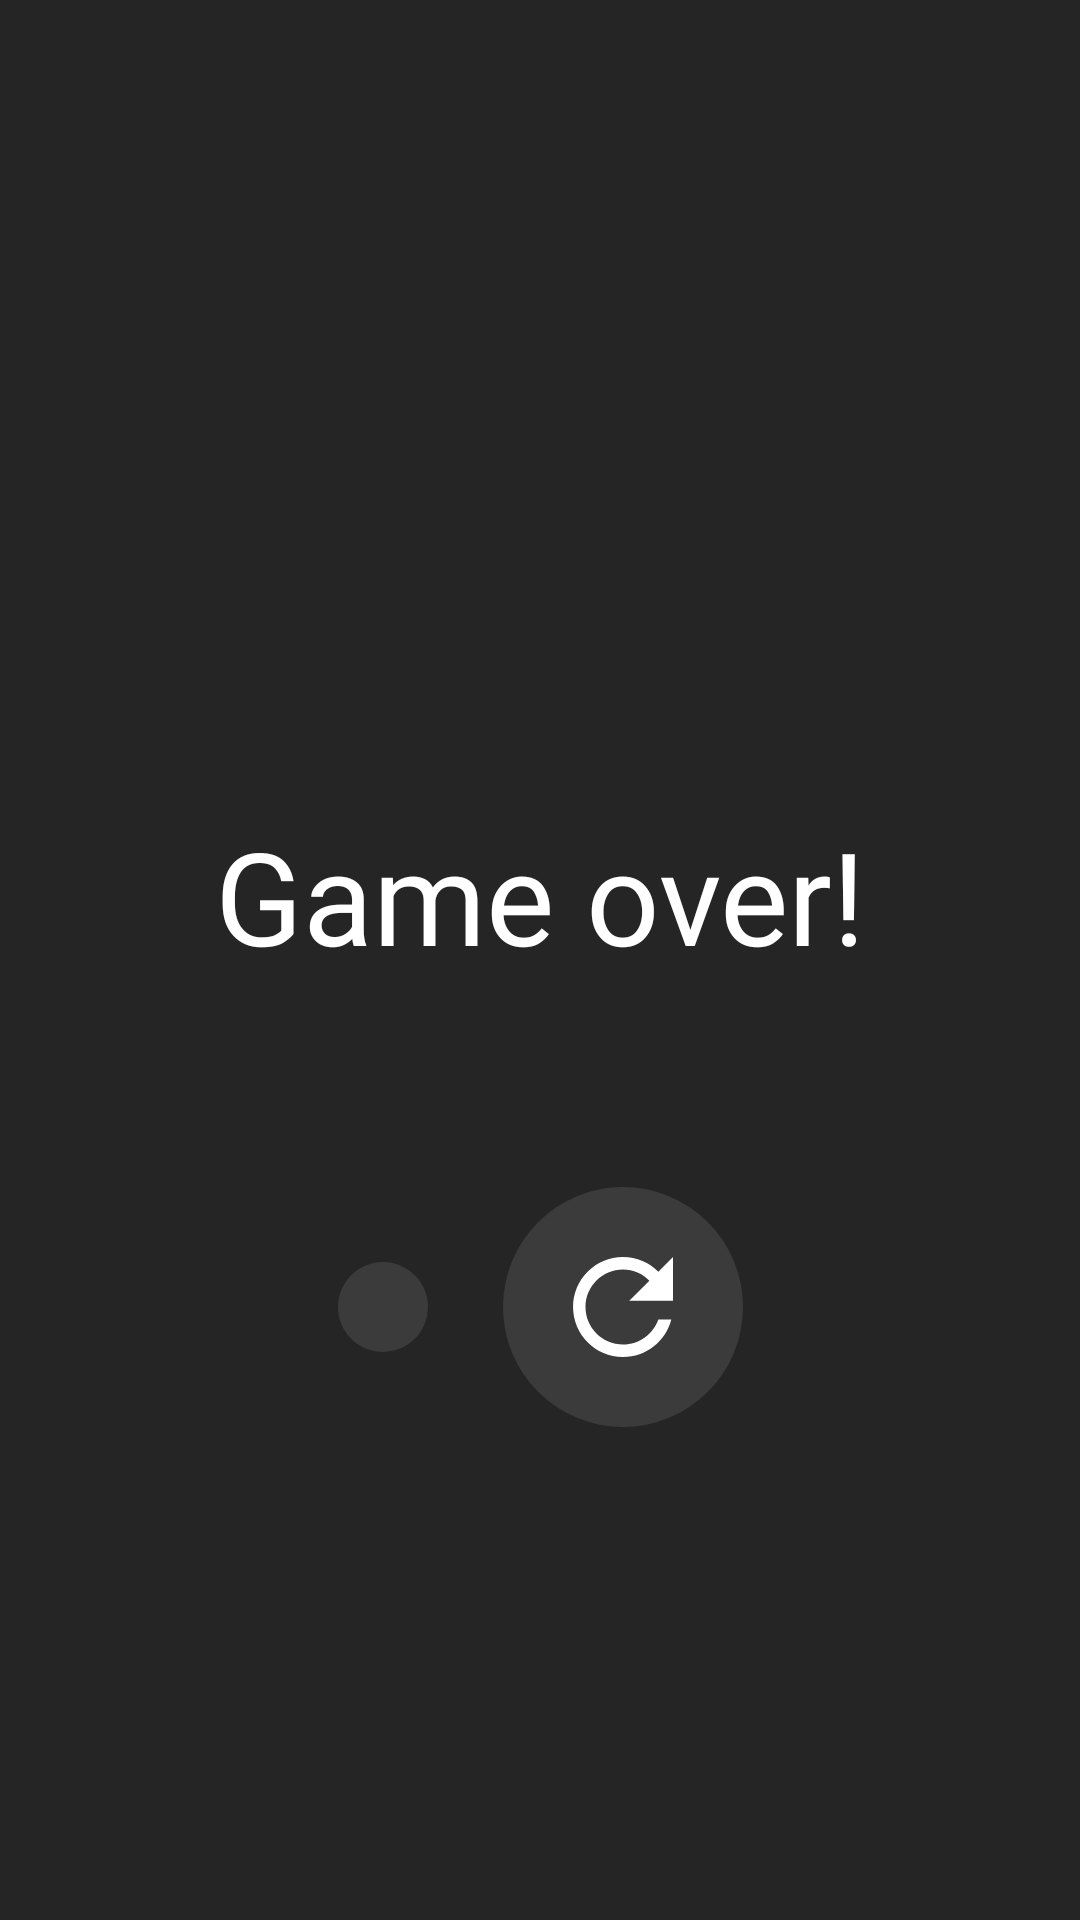

This screen was rendered from an Android layout file. Write that file and the resources it references.
<!-- AndroidManifest.xml: application theme Theme.Whack_a_mole -->
<!-- res/layout/fragment_game_over.xml -->
<?xml version="1.0" encoding="utf-8"?>
<androidx.constraintlayout.widget.ConstraintLayout xmlns:android="http://schemas.android.com/apk/res/android"
    xmlns:app="http://schemas.android.com/apk/res-auto"
    xmlns:tools="http://schemas.android.com/tools"
    android:layout_width="match_parent"
    android:layout_height="match_parent"
    android:background="@color/main"
    tools:context=".presentation.game_over.GameOverFragment">

    <LinearLayout
        android:id="@+id/layout_game_over"
        android:layout_width="wrap_content"
        android:layout_height="wrap_content"
        android:orientation="vertical"
        app:layout_constraintBottom_toBottomOf="parent"
        app:layout_constraintEnd_toEndOf="parent"
        app:layout_constraintStart_toStartOf="parent"
        app:layout_constraintTop_toTopOf="parent">

        <TextView
            android:layout_width="wrap_content"
            android:layout_height="wrap_content"
            android:fontFamily="@font/nunito_black"
            android:text="@string/game_over"
            android:textColor="@color/white"
            android:textSize="@dimen/main_menu_title_text_size" />

        <TextView
            android:id="@+id/text_view_score"
            android:layout_width="wrap_content"
            android:layout_height="wrap_content"
            android:layout_gravity="center"
            android:layout_marginTop="@dimen/game_over_score_margin_top"
            android:fontFamily="@font/nunito_black"
            android:textColor="@color/white"
            android:textSize="@dimen/main_menu_highscore_text_size"
            tools:text="Your score: 458" />
    </LinearLayout>

    <LinearLayout
        android:layout_width="wrap_content"
        android:layout_height="wrap_content"
        android:layout_marginTop="@dimen/game_over_buttons_margin_top"
        android:orientation="horizontal"
        app:layout_constraintEnd_toEndOf="@id/layout_game_over"
        app:layout_constraintStart_toStartOf="@id/layout_game_over"
        app:layout_constraintTop_toBottomOf="@id/layout_game_over">

        <ImageButton
            android:id="@+id/image_button_home"
            android:layout_width="wrap_content"
            android:layout_height="wrap_content"
            android:layout_gravity="center"
            android:background="@drawable/button_ripple_effect"
            android:contentDescription="@string/main_menu"
            android:padding="@dimen/game_over_buttons_padding"
            android:src="@drawable/ic_home" />

        <ImageButton
            android:id="@+id/image_button_replay"
            android:layout_width="wrap_content"
            android:layout_height="wrap_content"
            android:layout_gravity="center"
            android:layout_marginStart="@dimen/game_over_retry_button_margin_start"
            android:background="@drawable/button_ripple_effect"
            android:contentDescription="@string/replay"
            android:padding="@dimen/game_over_buttons_padding"
            android:src="@drawable/ic_replay" />

    </LinearLayout>


</androidx.constraintlayout.widget.ConstraintLayout>
<!-- resources referenced by this layout -->
<resources>
  <color name="main">#252525</color>
  <color name="white">#FFFFFFFF</color>
  <dimen name="game_over_buttons_margin_top">25dp</dimen>
  <dimen name="game_over_buttons_padding">15dp</dimen>
  <dimen name="game_over_retry_button_margin_start">25dp</dimen>
  <dimen name="game_over_score_margin_top">10dp</dimen>
  <dimen name="main_menu_highscore_text_size">25sp</dimen>
  <dimen name="main_menu_title_text_size">43sp</dimen>
  <!-- drawable button_ripple_effect (drawable) -->
  <?xml version="1.0" encoding="utf-8"?>
  <ripple xmlns:android="http://schemas.android.com/apk/res/android"
      android:color="?attr/colorControlHighlight">
      <item android:drawable="@drawable/play_button_shape" />
      <item android:id="@android:id/mask">
          <shape android:shape="oval">
              <solid android:color="#000000" />
          </shape>
      </item>
  </ripple>
  <!-- drawable ic_replay (drawable) -->
  <vector xmlns:android="http://schemas.android.com/apk/res/android"
      android:width="50dp"
      android:height="50dp"
      android:tint="#FFFFFF"
      android:viewportWidth="24"
      android:viewportHeight="24">
      <path
          android:fillColor="@android:color/white"
          android:pathData="M17.65,6.35C16.2,4.9 14.21,4 12,4c-4.42,0 -7.99,3.58 -7.99,8s3.57,8 7.99,8c3.73,0 6.84,-2.55 7.73,-6h-2.08c-0.82,2.33 -3.04,4 -5.65,4 -3.31,0 -6,-2.69 -6,-6s2.69,-6 6,-6c1.66,0 3.14,0.69 4.22,1.78L13,11h7V4l-2.35,2.35z" />
  </vector>
  <string name="game_over">Game over!</string>
  <string name="main_menu">Main menu</string>
  <string name="replay">Replay</string>
  <style name="Theme.Whack_a_mole" parent="Theme.MaterialComponents.DayNight.NoActionBar">
          
          <item name="colorPrimary">@color/purple_500</item>
          <item name="colorPrimaryVariant">@color/purple_700</item>
          <item name="colorOnPrimary">@color/white</item>
          
          <item name="colorSecondary">@color/teal_200</item>
          <item name="colorSecondaryVariant">@color/teal_700</item>
          <item name="colorOnSecondary">@color/black</item>
          
          <item name="android:statusBarColor" tools:targetApi="l">@color/main</item>
          
          <item name="android:navigationBarColor">@color/main</item>
      </style>
  <!-- drawable play_button_shape (drawable) -->
  <?xml version="1.0" encoding="utf-8"?>
  <shape xmlns:android="http://schemas.android.com/apk/res/android"
      android:shape="oval">
      <corners android:radius="15sp" />
      <solid android:color="@color/secondary" />
  </shape>
  <color name="purple_500">#FF6200EE</color>
  <color name="purple_700">#FF3700B3</color>
  <color name="teal_200">#FF03DAC5</color>
  <color name="teal_700">#FF018786</color>
  <color name="black">#FF000000</color>
  <color name="secondary">#3B3B3B</color>
</resources>
